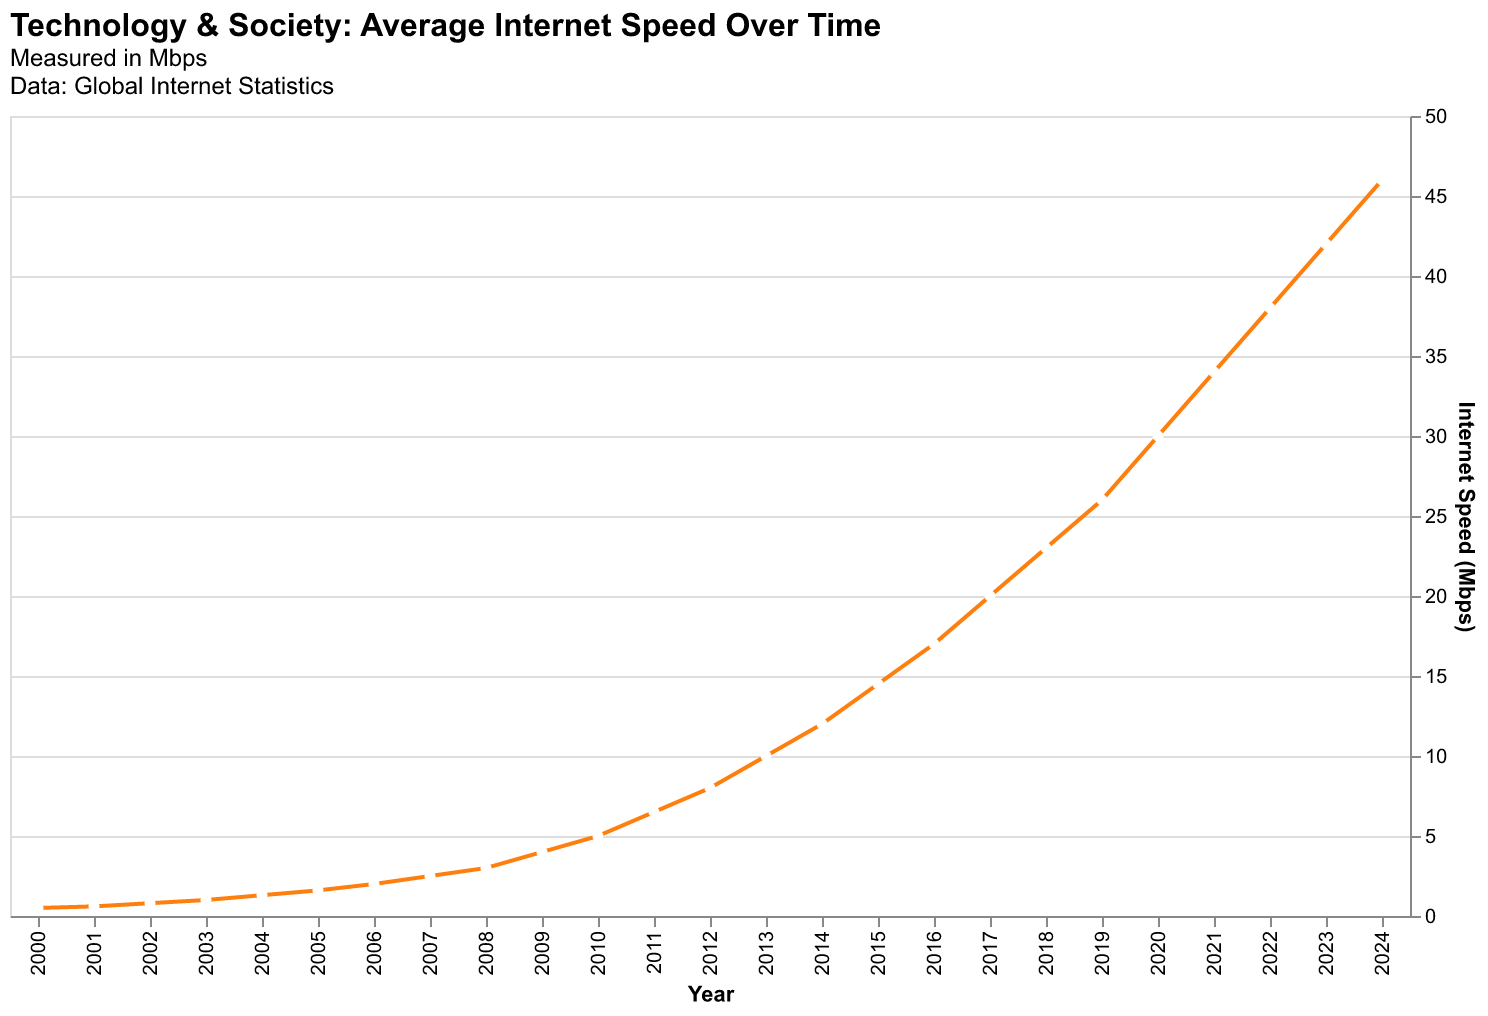

The table this chart was drawn from, first rows:
Year, Internet Speed
2000, 0.5
2001, 0.6
2002, 0.8
2003, 1.0
2004, 1.3
2005, 1.6
2006, 2.0
2007, 2.5
2008, 3.0
2009, 4.0
2010, 5.0
2011, 6.5
2012, 8.0
2013, 10.0
2014, 12.0
2015, 14.5
2016, 17.0
2017, 20.0
2018, 23.0
2019, 26.0
2020, 30.0
2021, 34.0
2022, 38.0
2023, 42.0
2024, 46.0
